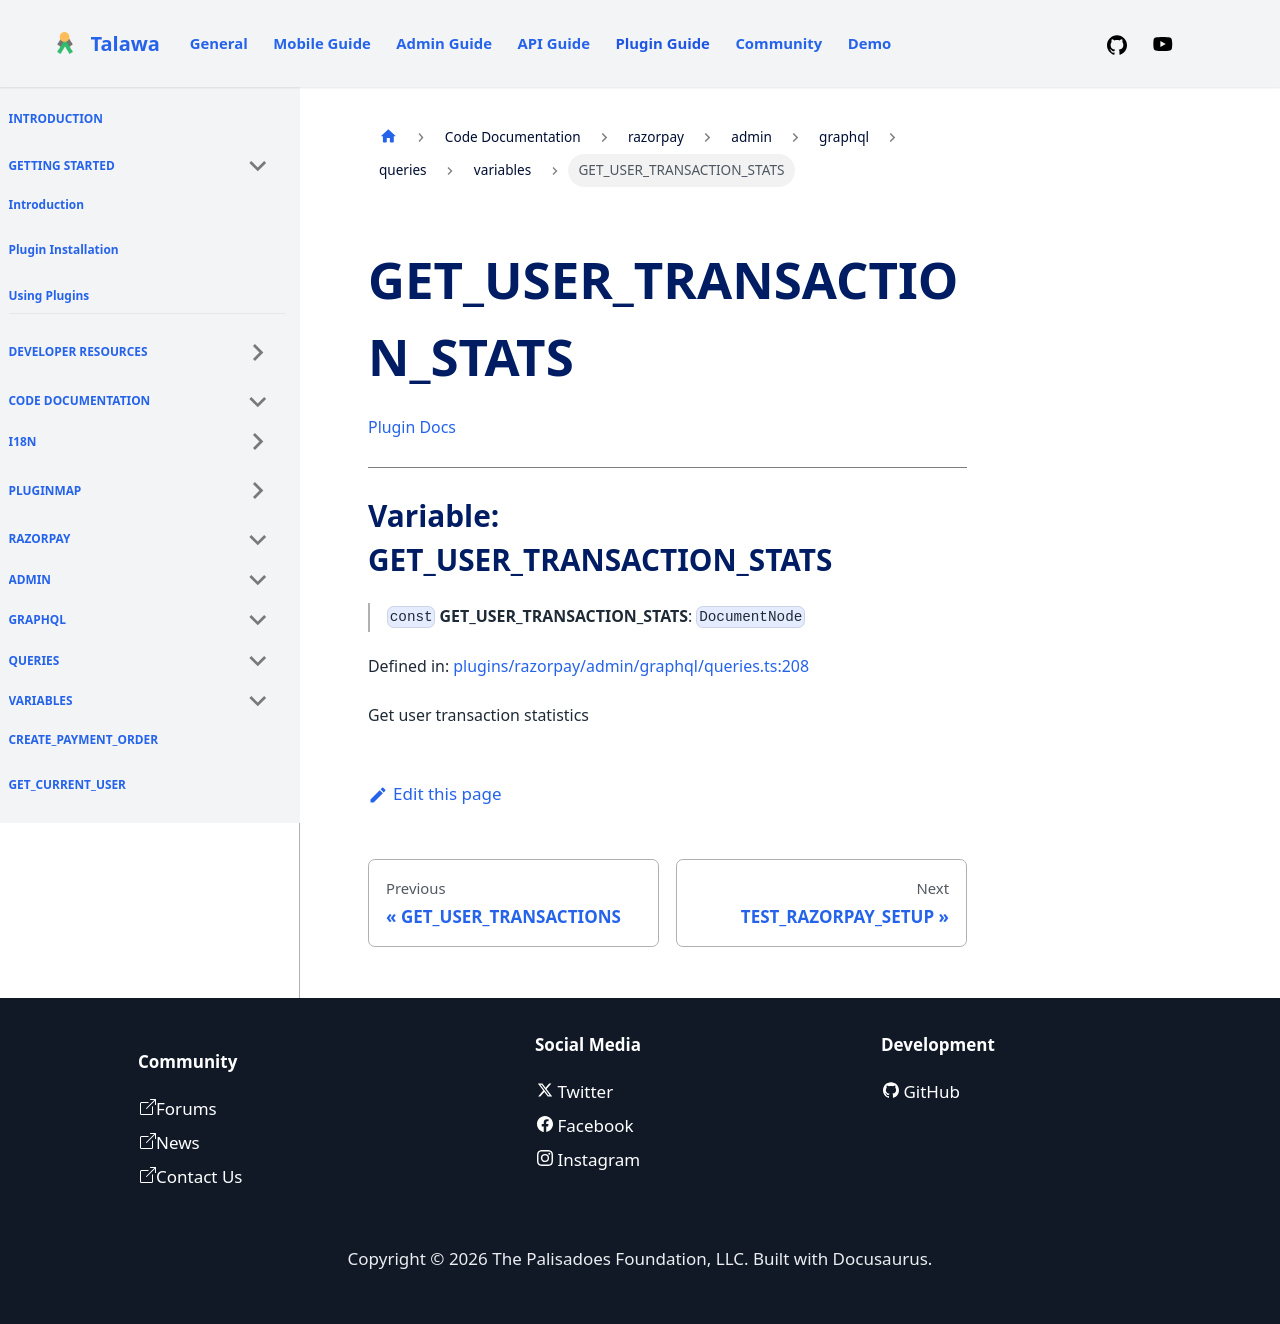

repository: PalisadoesFoundation/talawa-plugin · page: docs/auto-docs/razorpay/admin/graphql/queries/variables/GET_USER_TRANSACTION_STATS/index.html · generator: docusaurus

[Plugin Docs](/)

***

# Variable: GET\_USER\_TRANSACTION\_STATS

> `const` **GET\_USER\_TRANSACTION\_STATS**: `DocumentNode`

Defined in: [plugins/razorpay/admin/graphql/queries.ts:208](https://github.com/PalisadoesFoundation/talawa-plugin/tree/main/plugins/razorpay/admin/graphql/queries.ts#L208)

Get user transaction statistics
